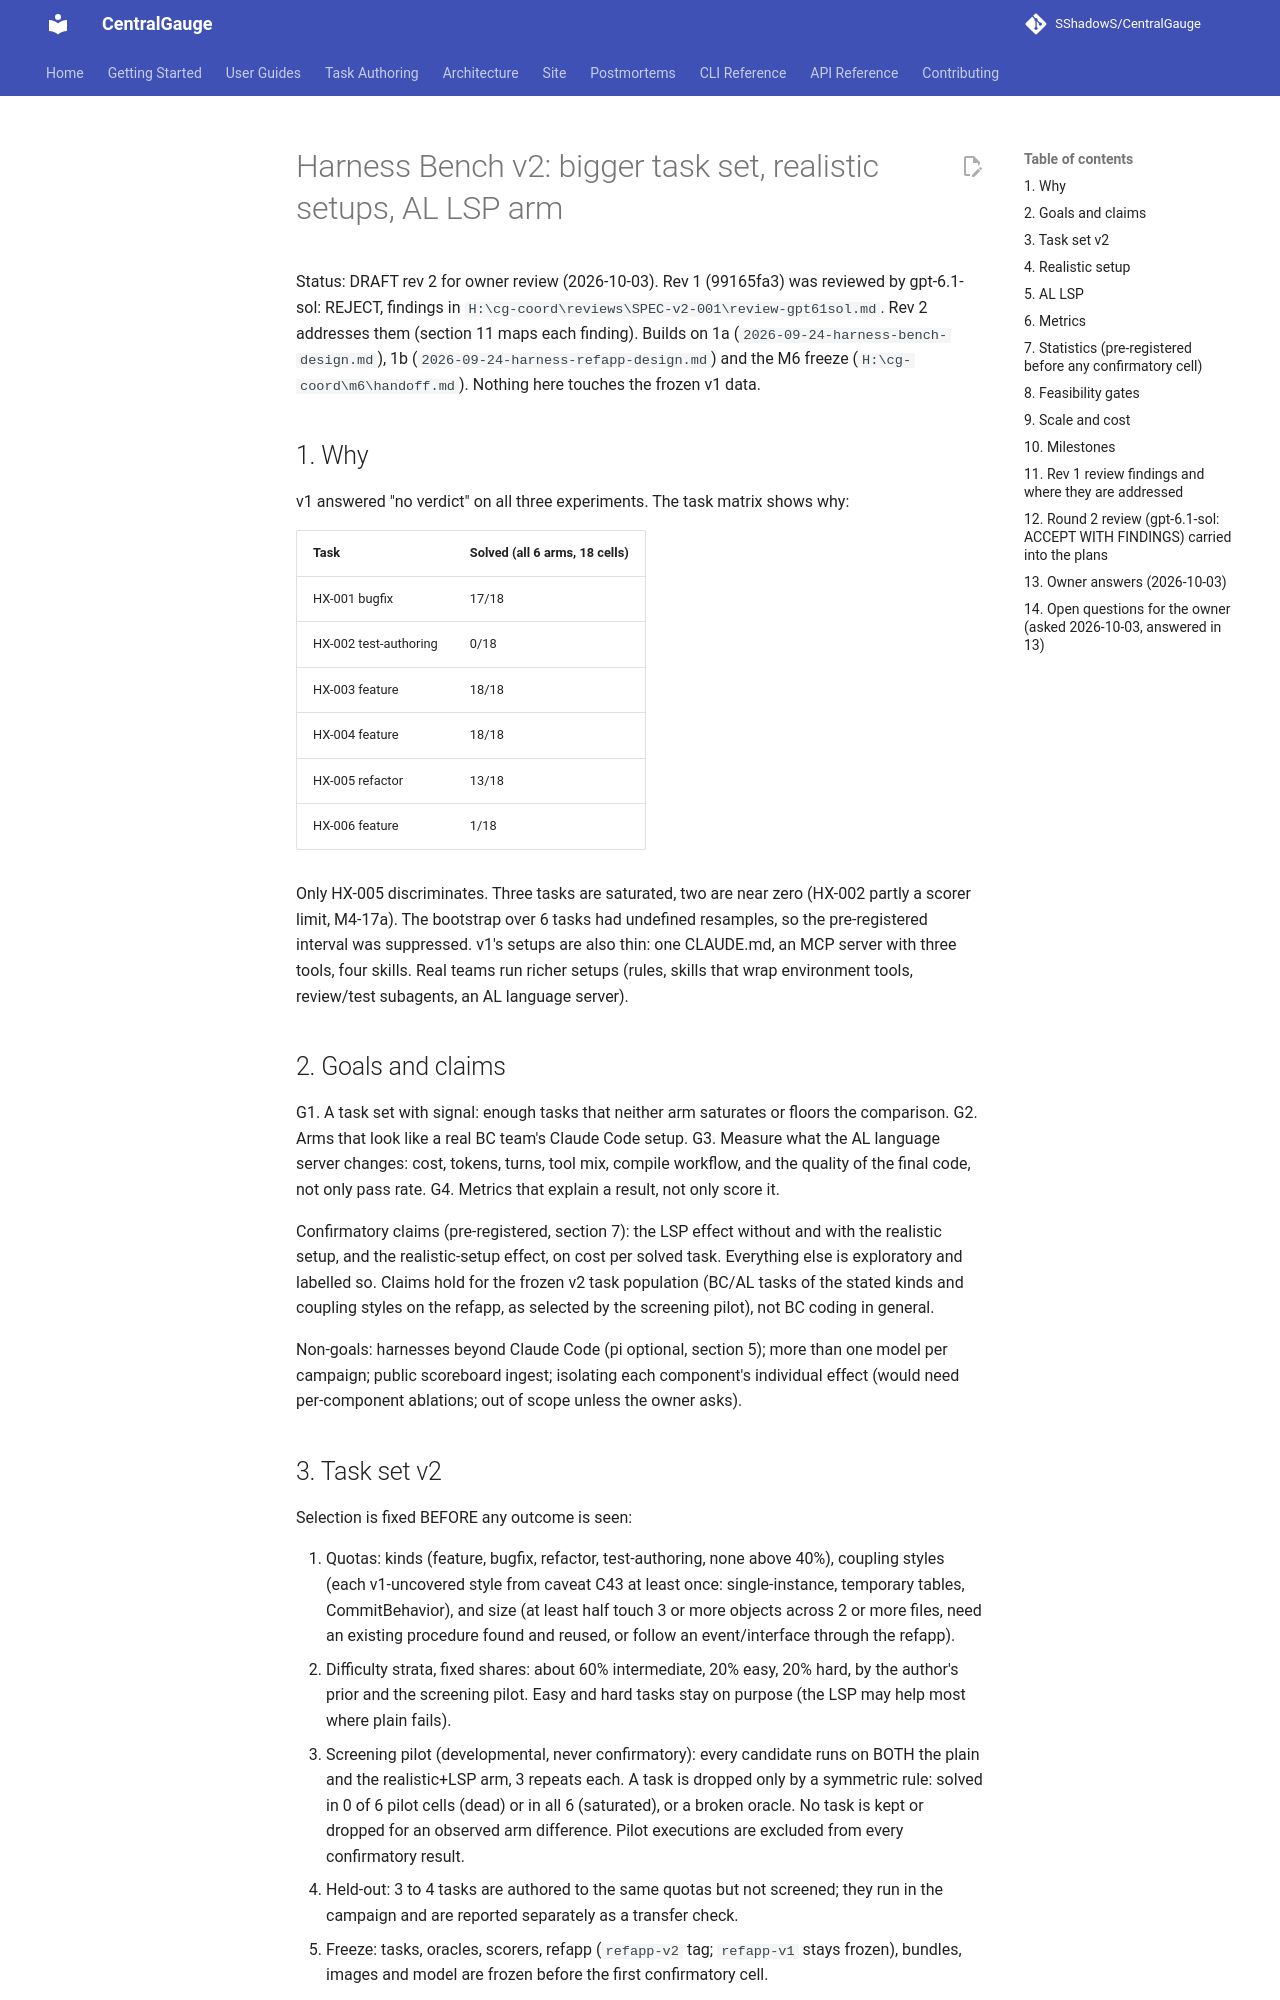

repository: SShadowS/CentralGauge · page: superpowers/specs/2026-10-03-harness-v2-design/index.html · generator: mkdocs

# Harness Bench v2: bigger task set, realistic setups, AL LSP arm

Status: DRAFT rev 2 for owner review (2026-10-03). Rev 1 (99165fa3) was reviewed by
gpt-6.1-sol: REJECT, findings in `H:\cg-coord\reviews\SPEC-v2-001\review-gpt61sol.md`. Rev 2
addresses them (section 11 maps each finding). Builds on 1a
(`2026-09-24-harness-bench-design.md`), 1b (`2026-09-24-harness-refapp-design.md`) and the M6
freeze (`H:\cg-coord\m6\handoff.md`). Nothing here touches the frozen v1 data.

## 1. Why

v1 answered "no verdict" on all three experiments. The task matrix shows why:

| Task | Solved (all 6 arms, 18 cells) |
| --- | --- |
| HX-001 bugfix | 17/18 |
| HX-002 test-authoring | 0/18 |
| HX-003 feature | 18/18 |
| HX-004 feature | 18/18 |
| HX-005 refactor | 13/18 |
| HX-006 feature | 1/18 |

Only HX-005 discriminates. Three tasks are saturated, two are near zero (HX-002 partly a scorer
limit, M4-17a). The bootstrap over 6 tasks had undefined resamples, so the pre-registered
interval was suppressed. v1's setups are also thin: one CLAUDE.md, an MCP server with three
tools, four skills. Real teams run richer setups (rules, skills that wrap environment tools,
review/test subagents, an AL language server).

## 2. Goals and claims

G1. A task set with signal: enough tasks that neither arm saturates or floors the comparison.
G2. Arms that look like a real BC team's Claude Code setup.
G3. Measure what the AL language server changes: cost, tokens, turns, tool mix, compile
workflow, and the quality of the final code, not only pass rate.
G4. Metrics that explain a result, not only score it.

Confirmatory claims (pre-registered, section 7): the LSP effect without and with the realistic
setup, and the realistic-setup effect, on cost per solved task. Everything else is
exploratory and labelled so. Claims hold for the frozen v2 task population (BC/AL tasks of the
stated kinds and coupling styles on the refapp, as selected by the screening pilot), not BC
coding in general.

Non-goals: harnesses beyond Claude Code (pi optional, section 5); more than one model per
campaign; public scoreboard ingest; isolating each component's individual effect (would need
per-component ablations; out of scope unless the owner asks).

## 3. Task set v2

Selection is fixed BEFORE any outcome is seen:

1. Quotas: kinds (feature, bugfix, refactor, test-authoring, none above 40%), coupling styles
   (each v1-uncovered style from caveat C43 at least once: single-instance, temporary tables,
   CommitBehavior), and size (at least half touch 3 or more objects across 2 or more files,
   need an existing procedure found and reused, or follow an event/interface through the
   refapp).
2. Difficulty strata, fixed shares: about 60% intermediate, 20% easy, 20% hard, by the
   author's prior and the screening pilot. Easy and hard tasks stay on purpose (the LSP may help
   most where plain fails).
3. Screening pilot (developmental, never confirmatory): every candidate runs on BOTH the plain
   and the realistic+LSP arm, 3 repeats each. A task is dropped only by a symmetric rule:
   solved in 0 of 6 pilot cells (dead) or in all 6 (saturated), or a broken oracle. No task is
   kept or dropped for an observed arm difference. Pilot executions are excluded from every
   confirmatory result.
4. Held-out: 3 to 4 tasks are authored to the same quotas but not screened; they run in the
   campaign and are reported separately as a transfer check.
5. Freeze: tasks, oracles, scorers, refapp (`refapp-v2` tag; `refapp-v1` stays frozen), bundles,
   images and model are frozen before the first confirmatory cell.

Count and repeats come from the power simulation (section 7), not fixed here. Planning
range: 24 to 40 tasks, 5 repeats.

Authoring and qualification reuse the v1 pipeline (gate scripts, naive variants, oracle rules,
`al-test-auditor`, mutation check where it applies). CLAUDE.md task rules apply: no hints, no
weakened oracles; a too-easy task is redesigned, never softened.
